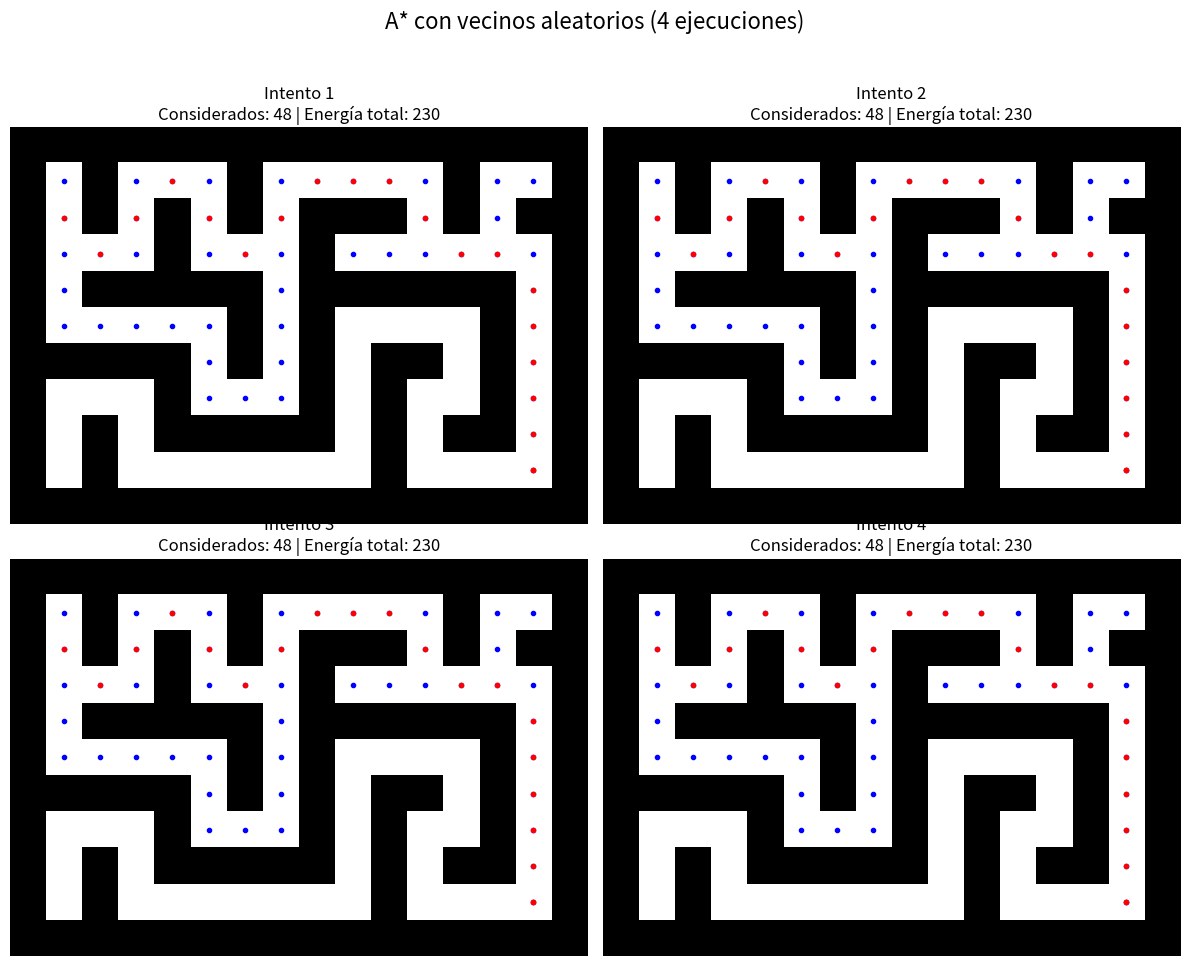

Write Python code to recreate this figure.
##a)Implementar la eleccion aleatoria de la forma de vistar a los vecinos (direcciones), ejecutar 4 veces y mostrar en 1 ventana los 4 subplots, mostrar la cantidad de nodos considerados y total de nodos del camino(Energia total)

import numpy as np
import matplotlib.pyplot as plt
import random

# Laberinto 16x16 con 1 representando paredes y 0 caminos
laberinto = np.array([
    [1,1,1,1,1,1,1,1,1,1,1,1,1,1,1,1],
    [1,0,1,0,0,0,1,0,0,0,0,0,1,0,0,1],
    [1,0,1,0,1,0,1,0,1,1,1,0,1,0,1,1],
    [1,0,0,0,1,0,0,0,1,0,0,0,0,0,0,1],
    [1,0,1,1,1,1,1,0,1,1,1,1,1,1,0,1],
    [1,0,0,0,0,0,1,0,1,0,0,0,0,1,0,1],
    [1,1,1,1,1,0,1,0,1,0,1,1,0,1,0,1],
    [1,0,0,0,1,0,0,0,1,0,1,0,0,1,0,1],
    [1,0,1,0,1,1,1,1,1,0,1,0,1,1,0,1],
    [1,0,1,0,0,0,0,0,0,0,1,0,0,0,0,1],
    [1,1,1,1,1,1,1,1,1,1,1,1,1,1,1,1]
])


# Inicialización de punto inicial y final
punto_inicial = (1, 1)
meta = (9, 14)

# Tipos de movimiento
movimientos_base = [(-1,1), (-1,-1), (-1,0), (0,1), (1,1), (1,0), (1,-1), (0,-1)]


def heuristica(nodo, objetivo):
    return abs(nodo[0] - objetivo[0]) + abs(nodo[1] - objetivo[1])

def A_estrella(laberinto, inicio, meta):
    lista_abierta = [(inicio, 0, heuristica(inicio, meta), [])]
    
    ## nodo, g, f, camino
    filas, columnas = laberinto.shape
    lista_cerrada = np.zeros((filas, columnas))
    considerados = []

    while len(lista_abierta) > 0:
        lista_abierta.sort(key=lambda x: x[2])
        nodo_actual, g_actual, f_actual, camino_actual = lista_abierta[0]
        lista_abierta = lista_abierta[1:]
        considerados += [nodo_actual]

        if nodo_actual == meta:
            return camino_actual + [nodo_actual], considerados

        lista_cerrada[nodo_actual[0], nodo_actual[1]] = 1
        movimientos = movimientos_base.copy()
        random.shuffle(movimientos)

        for direccion in movimientos:
            nueva_pos = (nodo_actual[0] + direccion[0], nodo_actual[1] + direccion[1])

            if (0 <= nueva_pos[0] < filas and 0 <= nueva_pos[1] < columnas and
                laberinto[nueva_pos[0], nueva_pos[1]] == 0 and
                lista_cerrada[nueva_pos[0], nueva_pos[1]] == 0):

                g_nuevo = g_actual + (14 if abs(direccion[0]) == abs(direccion[1]) else 10)
                f_nuevo = g_nuevo + heuristica(nueva_pos, meta)

                reemplazar = True
                for n, g, f, c in lista_abierta:
                    if n == nueva_pos and g <= g_nuevo:
                        reemplazar = False
                        break

                if reemplazar:
                    nuevo_camino = camino_actual + [nueva_pos]
                    lista_abierta = lista_abierta + [(nueva_pos, g_nuevo, f_nuevo, nuevo_camino)]

    return None, considerados

def calcular_energia_total(camino):
    energia = 0
    for i in range(1, len(camino)):
        dx = abs(camino[i][0] - camino[i-1][0])
        dy = abs(camino[i][1] - camino[i-1][1])
        energia += 14 if dx == 1 and dy == 1 else 10
    return energia

# Mostrar resultados de 4 ejecuciones
fig, axs = plt.subplots(2, 2, figsize=(12, 10))
fig.suptitle("A* con vecinos aleatorios (4 ejecuciones)", fontsize=16)

for i in range(4):
    camino, considerados = A_estrella(laberinto, punto_inicial, meta)
    energia_total = calcular_energia_total(camino) if camino else 0

    ax = axs[i//2, i%2]
    ax.imshow(laberinto, cmap='binary')

    if considerados:
        x, y = zip(*considerados)
        ax.plot(y, x, 'o', color='blue', markersize=3)

    if camino:
        x, y = zip(*camino)
        ax.plot(y, x, 'o', color='red', markersize=3)

    ax.set_title(f"Intento {i+1}\nConsiderados: {len(considerados)} | Energía total: {energia_total}")
    ax.axis('off')

plt.tight_layout()
plt.subplots_adjust(top=0.88)
plt.show()
